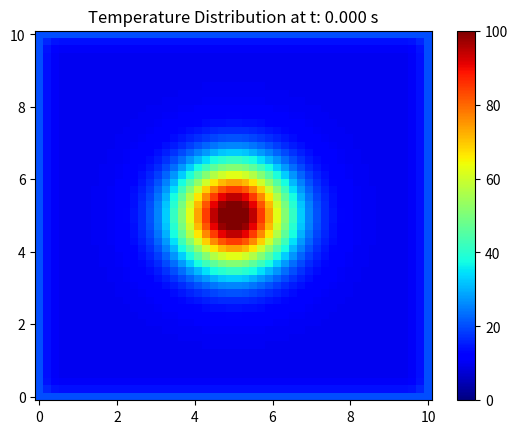

Write the Python code that produced this figure.
import numpy as np
import matplotlib.pyplot as plt
from matplotlib.animation import FuncAnimation

# Parameters
Lx, Ly = 10, 10  # Panjang dalam x dan y
n = 50  # Nodes
dx, dy = Lx / (n - 1), Ly / (n - 1)
a = 100  # Konstanta difusi
time = 4  # Waktu total simulasi

# Initial condition
A = 100  # Amplitudo
x0, y0 = Lx / 2, Ly / 2  # Pusat distribusi
sigma_x, sigma_y = 1, 1  # Lebar distribusi di sumbu x dan y

# Inisialisasi grid dan suhu awal (distribusi Gaussian)
x = np.linspace(0, Lx, n)
y = np.linspace(0, Ly, n)
X, Y = np.meshgrid(x, y)
T = A * np.exp(-((X - x0)**2 / (2 * sigma_x**2) + (Y - y0)**2 / (2 * sigma_y**2))) + 10

# np.linspace(0, 100, n)

# Boundary condition
T[0, :] = 20  # batas atas
T[-1, :] = 20  # batas bawah
T[:, 0] = 20  # batas kiri
T[:, -1] = 20 # batas kanan

# Stability check function
def check_stability(dx, dy, a):
    max_dt = (dx**2 * dy**2) / (2 * a * (dx**2 + dy**2))
    return max_dt

# Calculate time step
dt = check_stability(dx, dy, a)
if dt:
    print('Kondisi stabilitas terpenuhi')
else:
    print('Kondisi stabilitas tidak terpenuhi')

# Update temperature function (finite difference method)
def update_temperature(T, a, dt, dx, dy):
    T_new = np.copy(T)
    T_new[1:-1, 1:-1] += a * dt * (
        (T[2:, 1:-1] - 2 * T[1:-1, 1:-1] + T[:-2, 1:-1]) / dx**2 +
        (T[1:-1, 2:] - 2 * T[1:-1, 1:-1] + T[1:-1, :-2]) / dy**2
    )
    return T_new

# Set up the plot
fig, axis = plt.subplots()
pcm = axis.pcolormesh(X, Y, T, cmap=plt.cm.jet, vmin=0, vmax=100)
plt.colorbar(pcm, ax=axis)

# Animation function
def animate(frame):
    global T
    T = update_temperature(T, a, dt, dx, dy)
    pcm.set_array(T.ravel())  # Update the pcolormesh plot data
    axis.set_title(f"Temperature Distribution at t: {frame * dt:.3f} s")

    # Calculate and print the average temperature for the current time step
    average_temp = np.mean(T)
    print(f"t: {frame * dt:.3f} [s], Average temperature: {average_temp:.2f} Celsius")
    return pcm,

# Create the animation
anim = FuncAnimation(fig, animate, frames=int(time / dt), interval=50, blit=True, repeat=True)

plt.show()
